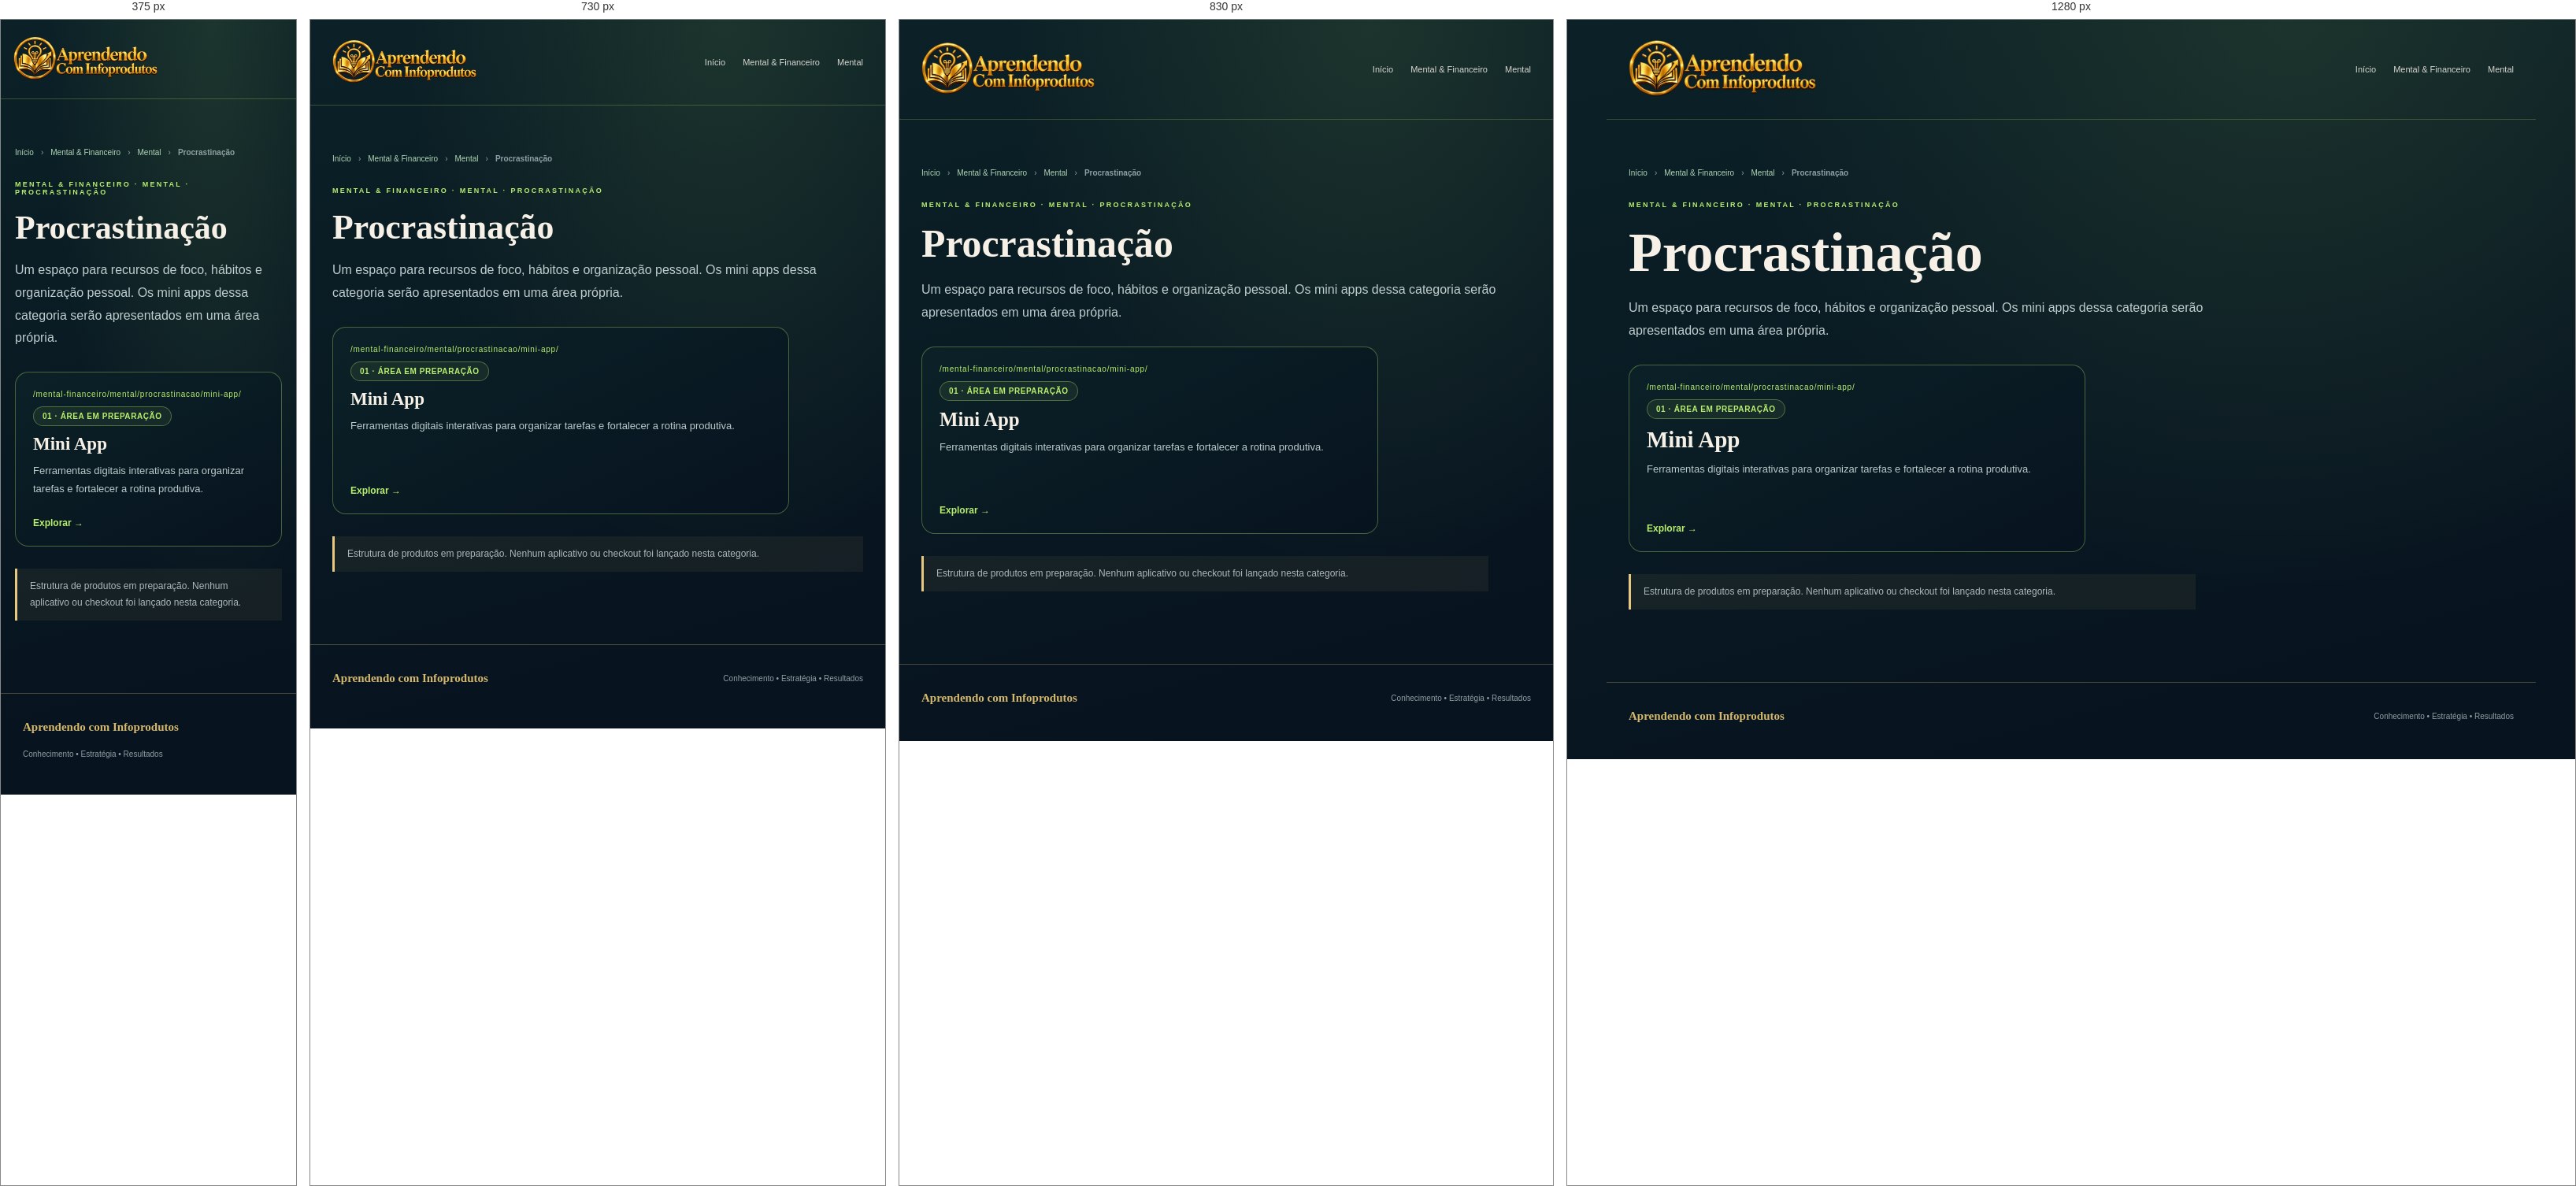
Rendered at 375 px, 730 px, 830 px and 1280 px, left to right.

<!-- file: index.html -->
<!doctype html>
<html lang="pt-BR"><head><meta charset="UTF-8"><meta name="viewport" content="width=device-width,initial-scale=1">
<meta name="theme-color" content="#0b2127"><meta name="robots" content="noindex,follow">
<meta name="description" content="Categoria Procrastinação no núcleo Mental, com subcategoria Mini App.">
<title>Procrastinação | Aprendendo com Infoprodutos</title>
<link rel="stylesheet" href="/src/portal.css"><link rel="stylesheet" href="/src/mental-mini-app.css">
</head><body class="mental-pro-page"><div class="shell">
<header class="top"><a class="brand" href="/" aria-label="Aprendendo com Infoprodutos — início"><span class="mark" aria-hidden="true">✳</span><span><small>APRENDENDO COM INFOPRODUTOS</small><strong>Mental & Financeiro</strong></span></a>
<nav class="nav" aria-label="Navegação principal"><a href="/">Início</a><a href="/mental-financeiro/">Mental & Financeiro</a><a href="/mental-financeiro/mental/">Mental</a></nav></header>
<main class="inner">
<nav class="crumb" aria-label="Você está aqui"><a href="/">Início</a><span aria-hidden="true">›</span><a href="/mental-financeiro/">Mental &amp; Financeiro</a><span aria-hidden="true">›</span><a href="/mental-financeiro/mental/">Mental</a><span aria-hidden="true">›</span><strong aria-current="page">Procrastinação</strong></nav>
<div class="eyebrow">Mental &amp; Financeiro · Mental · Procrastinação</div><h1>Procrastinação</h1>
<p class="mental-pro-intro">Um espaço para recursos de foco, hábitos e organização pessoal. Os mini apps dessa categoria serão apresentados em uma área própria.</p>
<div class="mental-pro-list"><a class="card mental-pro-card" href="/mental-financeiro/mental/procrastinacao/mini-app/" aria-label="Explorar Mini App"><span class="route">/mental-financeiro/mental/procrastinacao/mini-app/</span><span class="mental-pro-tag">01 · ÁREA EM PREPARAÇÃO</span><h3>Mini App</h3><p>Ferramentas digitais interativas para organizar tarefas e fortalecer a rotina produtiva.</p><b>Explorar →</b></a></div><p class="mental-pro-note">Estrutura de produtos em preparação. Nenhum aplicativo ou checkout foi lançado nesta categoria.</p>
</main><footer><strong>Aprendendo com Infoprodutos</strong><span>Conhecimento • Estratégia • Resultados</span></footer>
</div></body></html>

/* @media block from portal.css */
@media(max-width:900px){.hero{grid-template-columns:1fr}.hero-art{min-height:300px}.hub{grid-column:span 6}.hub.season{grid-column:span 12}.paths,.cards{grid-template-columns:1fr 1fr}}

/* @media block from portal.css */
@media(max-width:650px){.top{padding:18px}.nav a:not(.cta){display:none}.hero,.section,.inner{padding-left:20px;padding-right:20px}.hub{grid-column:span 12}.hub.season{display:flex;flex-direction:column;align-items:flex-start}.season .links{justify-content:flex-start}.paths,.cards{grid-template-columns:1fr}.section-head{display:block}.section-head p{margin-top:14px}footer{flex-direction:column;align-items:flex-start}}

/* @media block from portal.css */
@media(max-width:980px){
  .portal-home .home-hero { grid-template-columns:1fr; }
  .portal-home .home-map { min-height:460px; }
  .portal-home .home-hub-grid,
  .portal-home .area-columns { grid-template-columns:1fr 1fr; }
  .portal-home .home-hub-card:last-child,
  .portal-home .area-column:last-child { grid-column:1/-1; }
  .portal-home .materials-panel { grid-template-columns:1fr; }
}

/* @media block from portal.css */
@media(max-width:700px){
  .portal-home .home-top { padding:17px 18px; }
  .portal-home .home-top .nav a:not(:first-child) { display:none; }
  .portal-home .home-hero { padding:62px 20px 52px;gap:40px; }
  .portal-home .home-map { min-height:620px; }
  .portal-home .home-map:before,
  .portal-home .home-map:after { display:none; }
  .portal-home .home-map-core {
    top:145px;
    width:168px;
    height:168px;
  }
  .portal-home .orbit-card {
    width:calc(100% - 34px);
    min-height:auto;
    left:17px !important;
    right:auto !important;
  }
  .portal-home .orbit-myth { top:270px; }
  .portal-home .orbit-fit { top:390px; }
  .portal-home .orbit-money { top:510px;bottom:auto; }
  .portal-home .home-hub-grid,
  .portal-home .area-columns { grid-template-columns:1fr; }
  .portal-home .home-hub-card:last-child,
  .portal-home .area-column:last-child { grid-column:auto; }
  .portal-home .home-hub-card { min-height:0; }
  .portal-home .materials-panel { padding:26px 20px; }
  .portal-home .materials-types { grid-template-columns:1fr; }
}

/* @media block from portal.css */
@media(max-width:980px){
  .portal-home .home-hub-card{min-height:500px}
  .portal-home .hub-scene{height:250px}
}

/* @media block from portal.css */
@media(max-width:700px){
  .portal-home .home-brand .brand-logo{width:46px;height:46px}
  .portal-home .home-brand .brand-copy strong{font-size:15px}
  .portal-home .home-map-core{width:170px;height:170px}
  .portal-home .orbit-card{background-position:center}
  .portal-home .hub-scene{height:220px}
  .portal-home .hub-scene-logo{width:72px;height:72px}
}

/* @media block from portal.css */
@media(max-width:920px){
  .fitness-three-grid{grid-template-columns:1fr 1fr}
  .fitness-topic-card:last-child{grid-column:1/-1}
}

/* @media block from portal.css */
@media(max-width:650px){
  .fitness-hub-hero{padding:54px 20px 26px}
  .fitness-three{padding-left:20px;padding-right:20px}
  .fitness-three-grid{grid-template-columns:1fr}
  .fitness-topic-card:last-child{grid-column:auto}
  .fitness-topic-image{height:360px}
}

/* @media block from portal.css */
@media(max-width:760px){
  .top .brand{
    width:clamp(170px,50vw,225px);
    height:60px;
  }
}

/* @media block from portal.css */
@media(max-width:900px){
  .portal-home-map-v3 .ecosystem-stage{
    min-height:650px;
  }
  .portal-home-map-v3 .ecosystem-myth{left:24px}
  .portal-home-map-v3 .ecosystem-fit{right:24px}
  .portal-home-map-v3 .ecosystem-money{right:46px}
}

/* @media block from portal.css */
@media(max-width:700px){
  .portal-home-map-v3 .ecosystem-hero{
    padding:48px 16px 48px;
  }
  .portal-home-map-v3 .ecosystem-heading{
    margin-bottom:24px;
    text-align:left;
  }
  .portal-home-map-v3 .ecosystem-heading h1{
    font-size:clamp(36px,11vw,52px);
  }
  .portal-home-map-v3 .ecosystem-heading p{
    margin:0;
  }
  .portal-home-map-v3 .ecosystem-stage{
    min-height:auto;
    padding:24px 12px 14px;
    display:flex;
    flex-direction:column;
    gap:10px;
    overflow:visible;
    border-radius:18px;
  }
  .portal-home-map-v3 .orbit-line{display:none}
  .portal-home-map-v3 .ecosystem-core{
    position:relative;
    left:auto;
    top:auto;
    transform:none;
    order:0;
    margin:4px auto 16px;
  }
  .portal-home-map-v3 .ecosystem-core-ring{
    width:142px;
    height:142px;
    padding:14px;
  }
  .portal-home-map-v3 .ecosystem-card{
    position:relative;
    left:auto!important;
    right:auto!important;
    top:auto!important;
    bottom:auto!important;
    width:100%;
    height:125px;
    border-radius:15px;
  }
  .portal-home-map-v3 .ecosystem-myth{order:1}
  .portal-home-map-v3 .ecosystem-fit{order:2}
  .portal-home-map-v3 .ecosystem-money{order:3}
  .portal-home-map-v3 .ecosystem-icon{
    width:44px;
    height:44px;
    left:12px;
    top:12px;
  }
  .portal-home-map-v3 .ecosystem-card-copy{
    left:14px;
    bottom:12px;
  }
  .portal-home-map-v3 .ecosystem-card-copy strong{
    font-size:21px;
  }
  .portal-home-map-v3 .ecosystem-hint{
    margin-top:10px;
  }
}

/* @media block from mental-mini-app.css */
@media(max-width:680px){.mental-pro-page .top{padding:20px 16px;flex-wrap:wrap}.mental-pro-page .inner{padding-left:18px;padding-right:18px}.mental-pro-page .nav{flex-wrap:wrap;gap:14px}.mental-pro-page .mental-pro-list{grid-template-columns:1fr}.mental-pro-page .mental-pro-list .card{min-height:205px}.mental-pro-page .mental-pro-future{padding:24px 19px}}

/* @media block from mental-mini-app.css */
@media(max-width:680px){.mental-pro-page .mental-pro-list.mental-pro-options{grid-template-columns:1fr}.mental-pro-page .mental-pro-option{min-height:225px}}